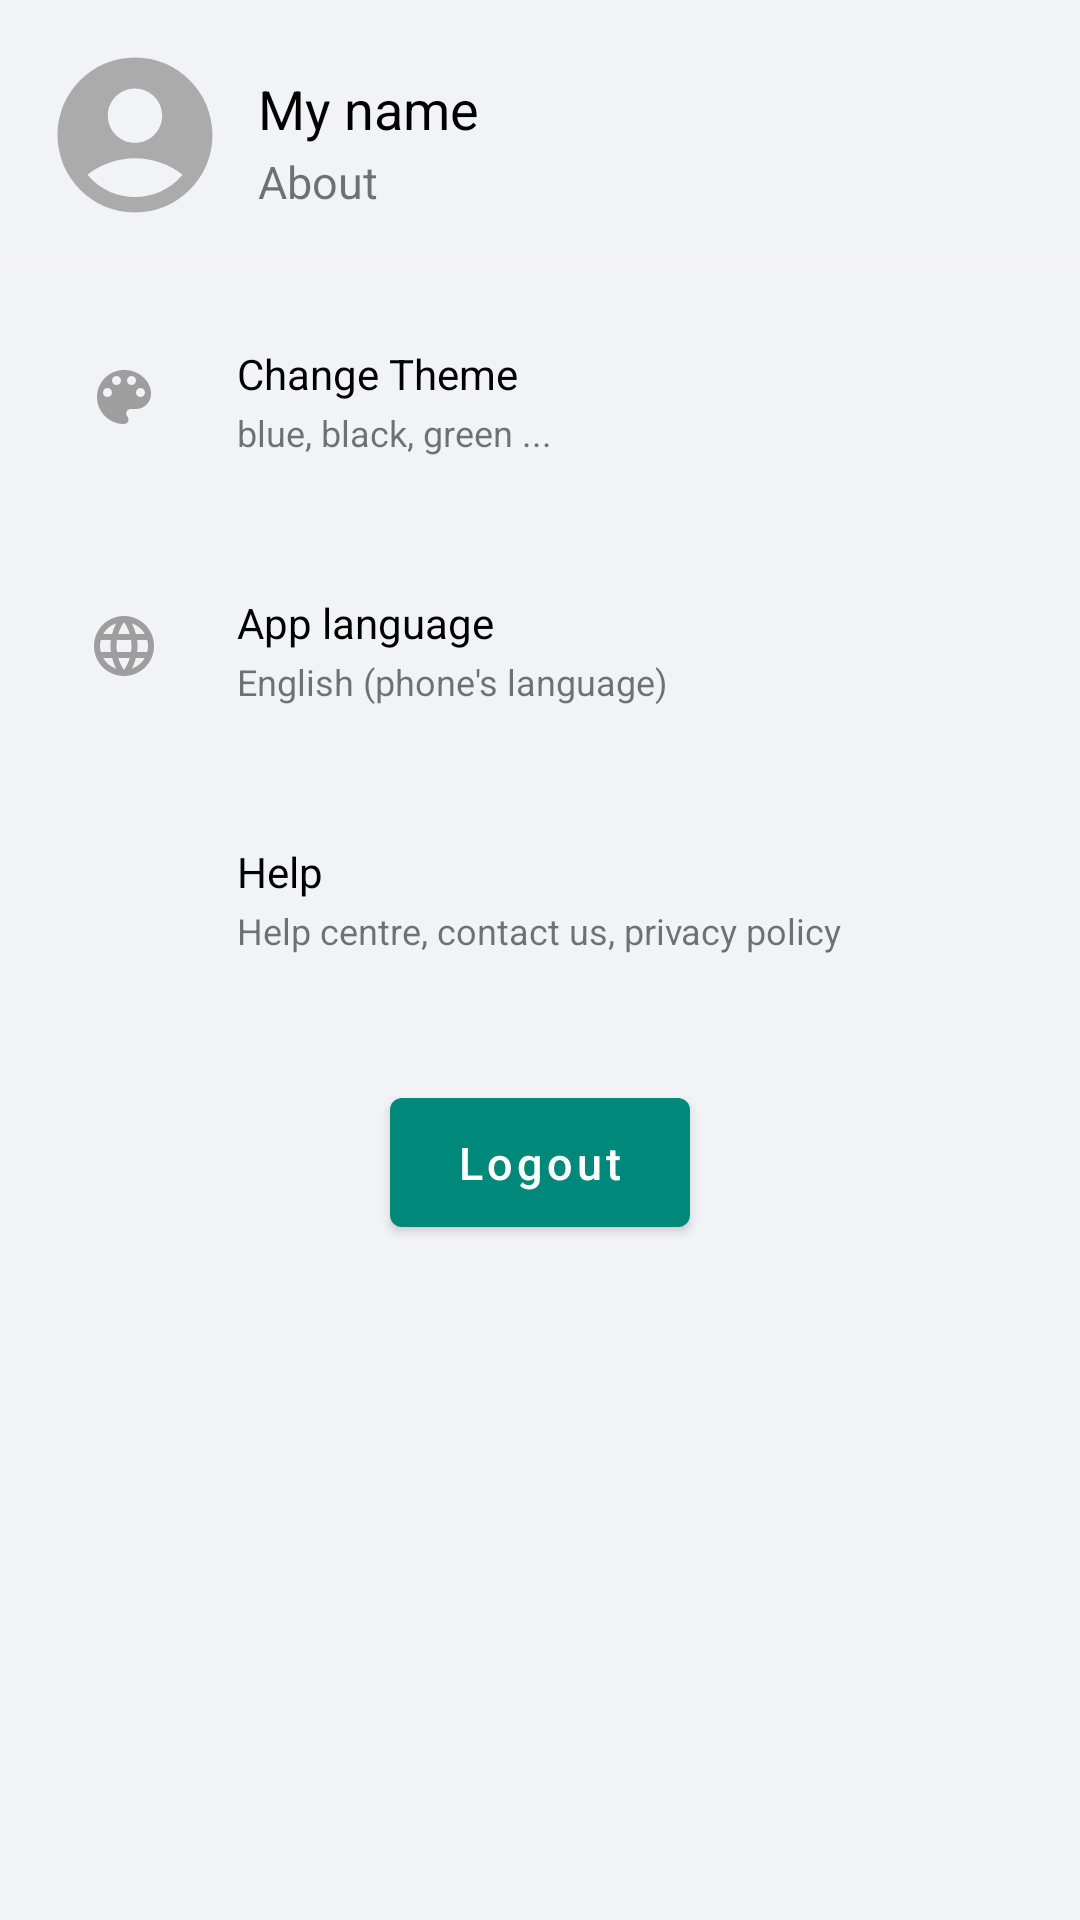

Here is an Android app screen rendered from its layout file. Give the layout XML and the strings, colors and styles it references.
<!-- AndroidManifest.xml: application theme Theme.Whatapp -->
<!-- res/layout/activity_setting.xml -->
<?xml version="1.0" encoding="utf-8"?>
<LinearLayout xmlns:android="http://schemas.android.com/apk/res/android"
              xmlns:app="http://schemas.android.com/apk/res-auto"
              android:orientation="vertical"
              android:background="#f1f3f6"
              android:layout_width="match_parent"
              android:layout_height="match_parent">

    <androidx.cardview.widget.CardView android:layout_width="match_parent"
                                       android:layout_height="wrap_content"
                                       android:layout_margin="14dp"
                                       app:cardElevation="0dp">
        <LinearLayout android:orientation="horizontal"
                      android:background="#f1f3f6"
                      android:layout_width="match_parent"
                      android:layout_height="wrap_content">

            <com.google.android.material.card.MaterialCardView android:id="@+id/profile_pic_visiblity"
                                                               android:visibility="visible"
                                                               android:layout_width="62dp"
                                                               android:layout_height="62dp"
                                                               android:backgroundTint="#f1f3f6"
                                                               app:cardCornerRadius="31dp"
                                                               app:cardElevation="0dp">
                <ImageView android:id="@+id/profile_pic"
                           android:layout_width="match_parent"
                           android:layout_height="match_parent"
                           android:src="@drawable/user"
                           android:scaleType="fitXY"/>
            </com.google.android.material.card.MaterialCardView>

            <com.google.android.material.card.MaterialCardView android:id="@+id/image_progress_bar"
                                                               android:visibility="gone"
                                                               android:layout_width="62dp"
                                                               android:layout_height="62dp"
                                                               android:backgroundTint="#f1f3f6">
                <ProgressBar android:layout_gravity="center"
                             android:layout_width="35dp"
                             android:layout_height="35dp"/>

            </com.google.android.material.card.MaterialCardView>

            <LinearLayout android:orientation="vertical" android:layout_width="match_parent"
                          android:layout_height="match_parent" android:layout_marginLeft="10dp">
                <TextView android:textSize="18dp"
                          android:textColor="#000000"
                          android:id="@+id/name"
                          android:layout_width="wrap_content"
                          android:layout_height="wrap_content"
                          android:layout_marginTop="10dp"
                          android:text="My name"/>
                <TextView android:textSize="15dp"
                          android:id="@+id/about"
                          android:layout_width="wrap_content"
                          android:layout_height="wrap_content"
                          android:layout_marginTop="2dp"
                          android:text="About"/>
            </LinearLayout>

        </LinearLayout>
    </androidx.cardview.widget.CardView>

    <View android:background="#f3eff7"
          android:layout_width="match_parent"
          android:layout_height="1dp"/>

    <androidx.cardview.widget.CardView android:id="@+id/change_theme"
                                       android:layout_width="match_parent"
                                       android:layout_height="wrap_content"
                                       android:layout_margin="14dp"
                                       app:cardElevation="0dp">
        <LinearLayout android:orientation="horizontal"
                      android:background="#f1f3f6"
                      android:layout_width="match_parent"
                      android:layout_height="wrap_content">
            <com.google.android.material.card.MaterialCardView android:visibility="visible"
                                                               android:layout_width="55dp"
                                                               android:layout_height="55dp"
                                                               android:backgroundTint="#f1f3f6"
                                                               app:cardCornerRadius="31dp"
                                                               app:cardElevation="0dp">
                <ImageView android:layout_gravity="center"
                           android:layout_width="24dp"
                           android:layout_height="24dp"
                           android:src="@drawable/theme"
                           android:scaleType="center"/>
            </com.google.android.material.card.MaterialCardView>

            <LinearLayout android:orientation="vertical"
                          android:layout_width="match_parent"
                          android:layout_height="match_parent"
                          android:layout_marginLeft="10dp">
                <TextView android:textSize="14dp"
                          android:textColor="#000000"
                          android:layout_width="wrap_content"
                          android:layout_height="wrap_content"
                          android:layout_marginTop="10dp"
                          android:text="Change Theme"/>
                <TextView android:textSize="12dp"
                          android:layout_width="wrap_content"
                          android:layout_height="wrap_content"
                          android:layout_marginTop="2dp"
                          android:text="blue, black, green ..."/>
            </LinearLayout>
        </LinearLayout>
    </androidx.cardview.widget.CardView>

    <androidx.cardview.widget.CardView android:layout_width="wrap_content"
                                       android:layout_height="wrap_content"
                                       android:layout_margin="14dp"
                                       app:cardElevation="0dp">
        <LinearLayout android:orientation="horizontal"
                      android:background="#f1f3f6"
                      android:layout_width="match_parent"
                      android:layout_height="wrap_content">
            <com.google.android.material.card.MaterialCardView android:visibility="visible"
                                                               android:layout_width="55dp"
                                                               android:layout_height="55dp"
                                                               android:backgroundTint="#f1f3f6"
                                                               app:cardCornerRadius="31dp"
                                                               app:cardElevation="0dp">
                <ImageView android:layout_gravity="center"
                           android:layout_width="24dp"
                           android:layout_height="24dp"
                           android:src="@drawable/language"
                           android:scaleType="center"/>
            </com.google.android.material.card.MaterialCardView>
            <LinearLayout android:orientation="vertical"
                          android:layout_width="match_parent"
                          android:layout_height="match_parent"
                          android:layout_marginLeft="10dp">
                <TextView android:textSize="14dp"
                          android:textColor="#000000"
                          android:layout_width="wrap_content"
                          android:layout_height="wrap_content"
                          android:layout_marginTop="10dp"
                          android:text="App language"/>
                <TextView android:textSize="12dp"
                          android:layout_width="wrap_content"
                          android:layout_height="wrap_content"
                          android:layout_marginTop="2dp"
                          android:text="English (phone's language)"/>
            </LinearLayout>
        </LinearLayout>
    </androidx.cardview.widget.CardView>

    <androidx.cardview.widget.CardView android:layout_width="match_parent"
                                       android:layout_height="wrap_content"
                                       android:layout_margin="14dp"
                                       app:cardElevation="0dp">
        <LinearLayout android:orientation="horizontal"
                      android:background="#f1f3f6"
                      android:layout_width="match_parent"
                      android:layout_height="wrap_content">
            <com.google.android.material.card.MaterialCardView android:visibility="visible"
                                                               android:layout_width="55dp"
                                                               android:layout_height="55dp"
                                                               android:backgroundTint="#f1f3f6"
                                                               app:cardCornerRadius="31dp"
                                                               app:cardElevation="0dp">
                <ImageView android:layout_gravity="center"
                           android:layout_width="24dp"
                           android:layout_height="24dp"
                           android:src="@drawable/help"
                           android:scaleType="center"/>
            </com.google.android.material.card.MaterialCardView>
            <LinearLayout android:orientation="vertical"
                          android:layout_width="match_parent"
                          android:layout_height="match_parent" android:layout_marginLeft="10dp">
                <TextView android:textSize="14dp"
                          android:textColor="#000000"
                          android:layout_width="wrap_content"
                          android:layout_height="wrap_content"
                          android:layout_marginTop="10dp"
                          android:text="Help"/>
                <TextView android:textSize="12dp"
                          android:layout_width="wrap_content"
                          android:layout_height="wrap_content"
                          android:layout_marginTop="2dp"
                          android:text="Help centre, contact us, privacy policy"/>
            </LinearLayout>
        </LinearLayout>
    </androidx.cardview.widget.CardView>

    <com.google.android.material.button.MaterialButton android:textSize="15dp"
                                                       android:layout_gravity="center"
                                                       android:id="@+id/logout"
                                                       android:layout_width="100dp"
                                                       android:layout_height="55dp"
                                                       android:layout_marginTop="20dp"
                                                       android:text="Logout"
                                                       android:textAllCaps="false"/>
</LinearLayout>
<!-- resources referenced by this layout -->
<resources>
  <!-- drawable language (drawable) -->
  <vector android:height="24dp" android:tint="#9E9E9E"
      android:viewportHeight="24" android:viewportWidth="24"
      android:width="24dp" xmlns:android="http://schemas.android.com/apk/res/android">
      <path android:fillColor="@android:color/white" android:pathData="M11.99,2C6.47,2 2,6.48 2,12s4.47,10 9.99,10C17.52,22 22,17.52 22,12S17.52,2 11.99,2zM18.92,8h-2.95c-0.32,-1.25 -0.78,-2.45 -1.38,-3.56 1.84,0.63 3.37,1.91 4.33,3.56zM12,4.04c0.83,1.2 1.48,2.53 1.91,3.96h-3.82c0.43,-1.43 1.08,-2.76 1.91,-3.96zM4.26,14C4.1,13.36 4,12.69 4,12s0.1,-1.36 0.26,-2h3.38c-0.08,0.66 -0.14,1.32 -0.14,2 0,0.68 0.06,1.34 0.14,2L4.26,14zM5.08,16h2.95c0.32,1.25 0.78,2.45 1.38,3.56 -1.84,-0.63 -3.37,-1.9 -4.33,-3.56zM8.03,8L5.08,8c0.96,-1.66 2.49,-2.93 4.33,-3.56C8.81,5.55 8.35,6.75 8.03,8zM12,19.96c-0.83,-1.2 -1.48,-2.53 -1.91,-3.96h3.82c-0.43,1.43 -1.08,2.76 -1.91,3.96zM14.34,14L9.66,14c-0.09,-0.66 -0.16,-1.32 -0.16,-2 0,-0.68 0.07,-1.35 0.16,-2h4.68c0.09,0.65 0.16,1.32 0.16,2 0,0.68 -0.07,1.34 -0.16,2zM14.59,19.56c0.6,-1.11 1.06,-2.31 1.38,-3.56h2.95c-0.96,1.65 -2.49,2.93 -4.33,3.56zM16.36,14c0.08,-0.66 0.14,-1.32 0.14,-2 0,-0.68 -0.06,-1.34 -0.14,-2h3.38c0.16,0.64 0.26,1.31 0.26,2s-0.1,1.36 -0.26,2h-3.38z"/>
  </vector>
  <!-- drawable theme (drawable) -->
  <vector android:height="24dp" android:tint="#9E9E9E"
      android:viewportHeight="24" android:viewportWidth="24"
      android:width="24dp" xmlns:android="http://schemas.android.com/apk/res/android">
      <path android:fillColor="@android:color/white" android:pathData="M12,3c-4.97,0 -9,4.03 -9,9s4.03,9 9,9c0.83,0 1.5,-0.67 1.5,-1.5 0,-0.39 -0.15,-0.74 -0.39,-1.01 -0.23,-0.26 -0.38,-0.61 -0.38,-0.99 0,-0.83 0.67,-1.5 1.5,-1.5L16,16c2.76,0 5,-2.24 5,-5 0,-4.42 -4.03,-8 -9,-8zM6.5,12c-0.83,0 -1.5,-0.67 -1.5,-1.5S5.67,9 6.5,9 8,9.67 8,10.5 7.33,12 6.5,12zM9.5,8C8.67,8 8,7.33 8,6.5S8.67,5 9.5,5s1.5,0.67 1.5,1.5S10.33,8 9.5,8zM14.5,8c-0.83,0 -1.5,-0.67 -1.5,-1.5S13.67,5 14.5,5s1.5,0.67 1.5,1.5S15.33,8 14.5,8zM17.5,12c-0.83,0 -1.5,-0.67 -1.5,-1.5S16.67,9 17.5,9s1.5,0.67 1.5,1.5 -0.67,1.5 -1.5,1.5z"/>
  </vector>
  <!-- drawable user (drawable) -->
  <vector android:height="24dp" android:tint="#ababab"
      android:viewportHeight="24" android:viewportWidth="24"
      android:width="24dp" xmlns:android="http://schemas.android.com/apk/res/android">
      <path android:fillColor="@android:color/white"
            android:pathData="M12,2C6.48,2 2,6.48 2,12s4.48,10 10,10s10,-4.48 10,-10S17.52,2 12,2zM12,6c1.93,0 3.5,1.57 3.5,3.5S13.93,13 12,13s-3.5,-1.57 -3.5,-3.5S10.07,6 12,6zM12,20c-2.03,0 -4.43,-0.82 -6.14,-2.88C7.55,15.8 9.68,15 12,15s4.45,0.8 6.14,2.12C16.43,19.18 14.03,20 12,20z"/>
  </vector>
  <style name="Theme.Whatapp" parent="Theme.MaterialComponents.DayNight.DarkActionBar">
          
          <item name="colorPrimary">#00887a</item>
          <item name="colorPrimaryVariant">#00887a</item>
          <item name="colorOnPrimary">@color/white</item>
          
          <item name="colorSecondary">@color/teal_200</item>
          <item name="colorSecondaryVariant">@color/teal_700</item>
          <item name="colorOnSecondary">@color/black</item>
          
          <item name="android:statusBarColor" tools:targetApi="l">?attr/colorPrimaryVariant</item>
          
      </style>
  <color name="white">#FFFFFFFF</color>
  <color name="teal_200">#FF03DAC5</color>
  <color name="teal_700">#FF018786</color>
  <color name="black">#FF000000</color>
</resources>
